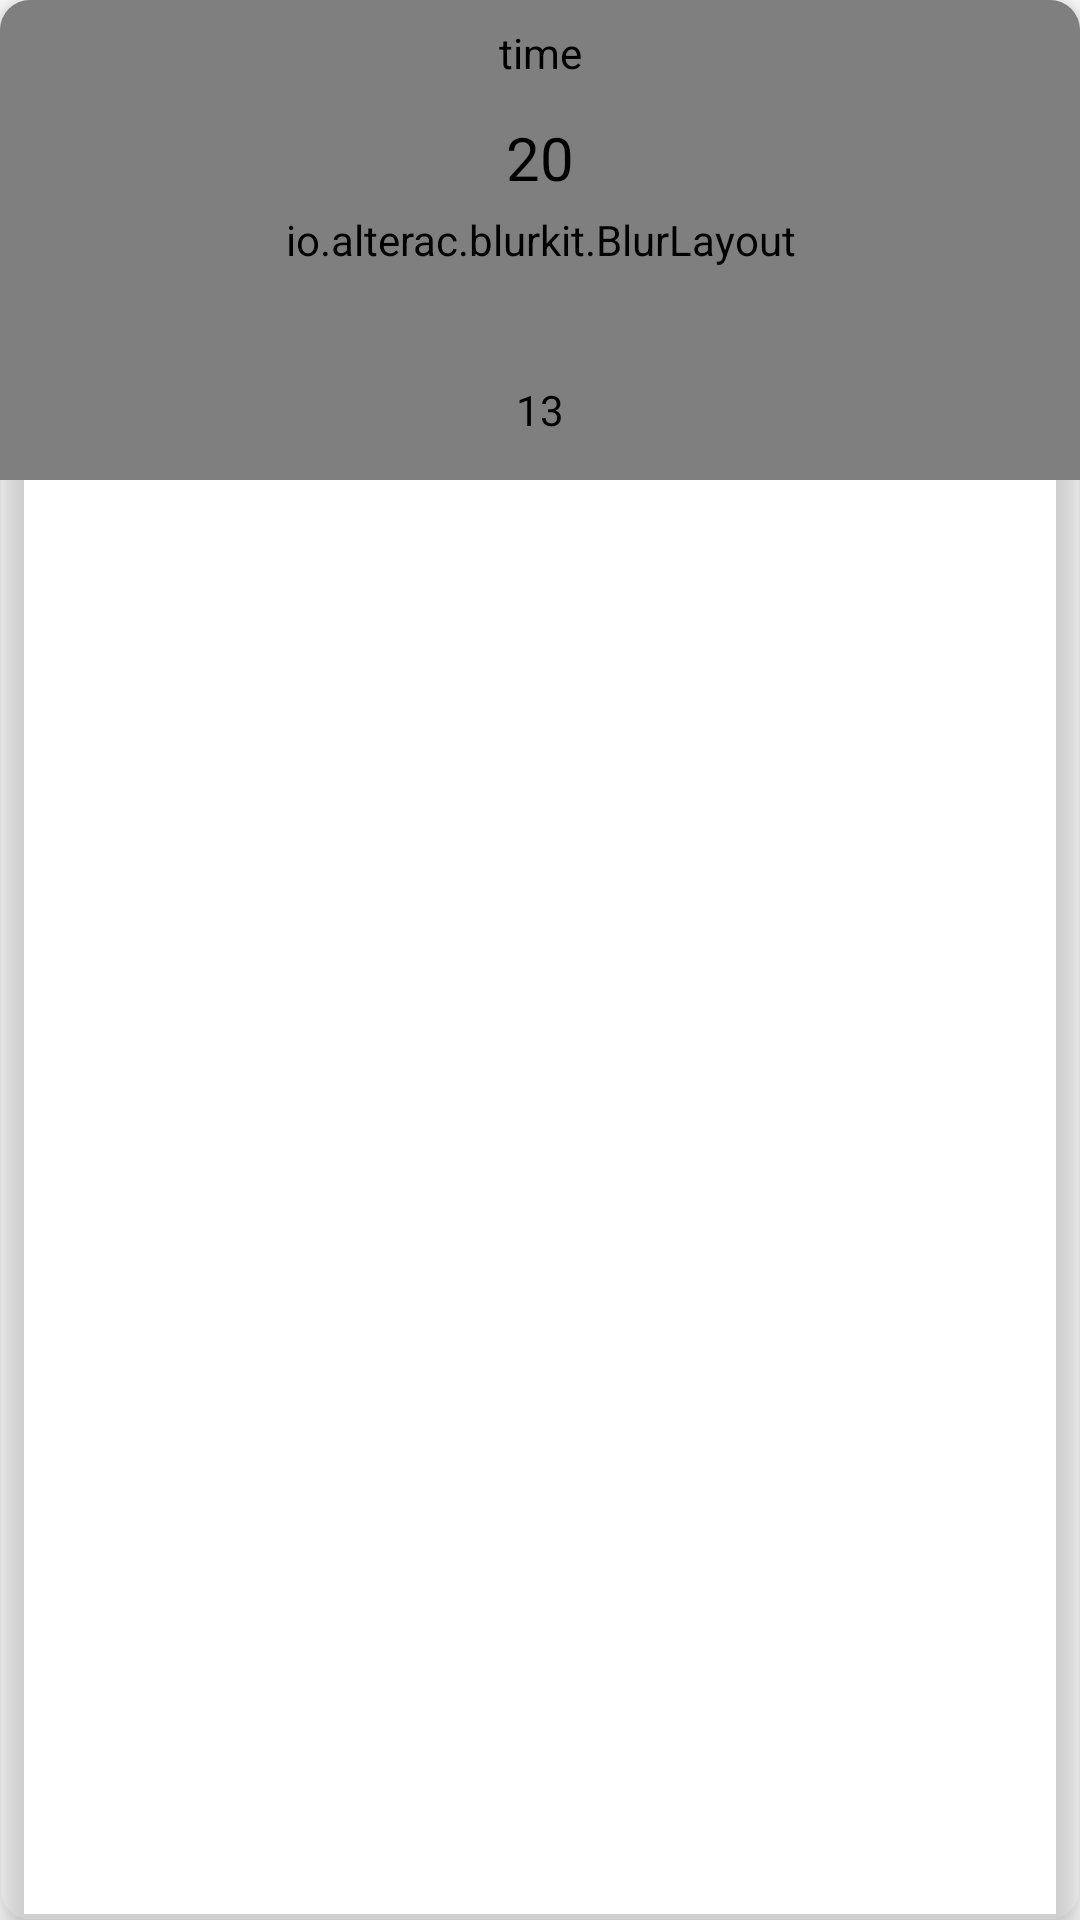

Produce the Android XML layout that renders to this screen, including the resource entries it uses.
<!-- AndroidManifest.xml: application theme Theme.WeatherAppByRashed -->
<!-- res/layout/weather_rv_item.xml -->
<?xml version="1.0" encoding="utf-8"?>
<androidx.cardview.widget.CardView xmlns:android="http://schemas.android.com/apk/res/android"
    xmlns:app="http://schemas.android.com/apk/res-auto"
    android:layout_width="100dp"
    android:layout_height="wrap_content"
    android:layout_gravity="center"
    android:layout_margin="4dp"
    app:cardElevation="6dp"
    app:cardCornerRadius="10dp"
    android:background="@android:color/transparent"
    android:backgroundTint="@android:color/transparent">

    <RelativeLayout
        android:layout_width="match_parent"
        android:layout_height="wrap_content"
        android:background="@android:color/transparent">
        <io.alterac.blurkit.BlurLayout
            android:id="@+id/blurLayout"
            android:layout_width="match_parent"
            android:layout_height="160dp"
            app:blk_blurRadius="2"
            app:blk_downscaleFactor="0.05"
            app:blk_fps="60"
            android:layout_centerInParent="true"/>

        <TextView
            android:id="@+id/idTVTime"
            android:layout_width="match_parent"
            android:layout_height="wrap_content"
            android:gravity="center"
            android:padding="8dp"
            android:text="time"
            android:textAlignment="center"
            android:textColor="@color/black" />

        <TextView
            android:id="@+id/idTVTemperature"
            android:layout_width="match_parent"
            android:layout_height="wrap_content"
            android:layout_below="@id/idTVTime"
            android:gravity="center"
            android:text="20"
            android:textAlignment="center"
            android:textColor="@color/black"
            android:padding="4dp"
            android:textSize="20sp" />

        <ImageView
            android:id="@+id/idIVCondition"
            android:layout_width="40dp"
            android:layout_height="40dp"
            android:layout_below="@id/idTVTemperature"
            android:layout_centerHorizontal="true"
            android:layout_margin="5dp"
            android:padding="4dp"
            android:src="@mipmap/ic_launcher" />

        <TextView
            android:id="@+id/idTVWindSpeed"
            android:layout_width="match_parent"
            android:layout_height="wrap_content"
            android:layout_below="@id/idIVCondition"
            android:layout_centerHorizontal="true"
            android:layout_margin="4dp"
            android:gravity="center"
            android:padding="3dp"
            android:text="13"
            android:textAlignment="center"
            android:textColor="@color/black" />
    </RelativeLayout>
</androidx.cardview.widget.CardView>
<!-- resources referenced by this layout -->
<resources>
  <style name="Theme.WeatherAppByRashed" parent="Theme.MaterialComponents.DayNight.NoActionBar">
          
          <item name="colorPrimary">@color/purple_500</item>
          <item name="colorPrimaryVariant">@color/purple_700</item>
          <item name="colorOnPrimary">@color/white</item>
          
          <item name="colorSecondary">@color/teal_200</item>
          <item name="colorSecondaryVariant">@color/teal_700</item>
          <item name="colorOnSecondary">@color/black</item>
          
          <item name="android:statusBarColor" tools:targetApi="l">?attr/colorPrimaryVariant</item>
          
          <item name="windowNoTitle">true</item>
          <item name="android:windowNoTitle">true</item>
      </style>
  <!-- not gathered from this repository: default colours our renderer supplied (Android Studio template values) -->
  <color name="purple_500">#FF6200EE</color>
  <color name="purple_700">#FF3700B3</color>
  <color name="teal_200">#FF03DAC5</color>
  <color name="teal_700">#FF018786</color>
  <color name="black">#FF000000</color>
  <color name="white">#FFFFFFFF</color>
</resources>
